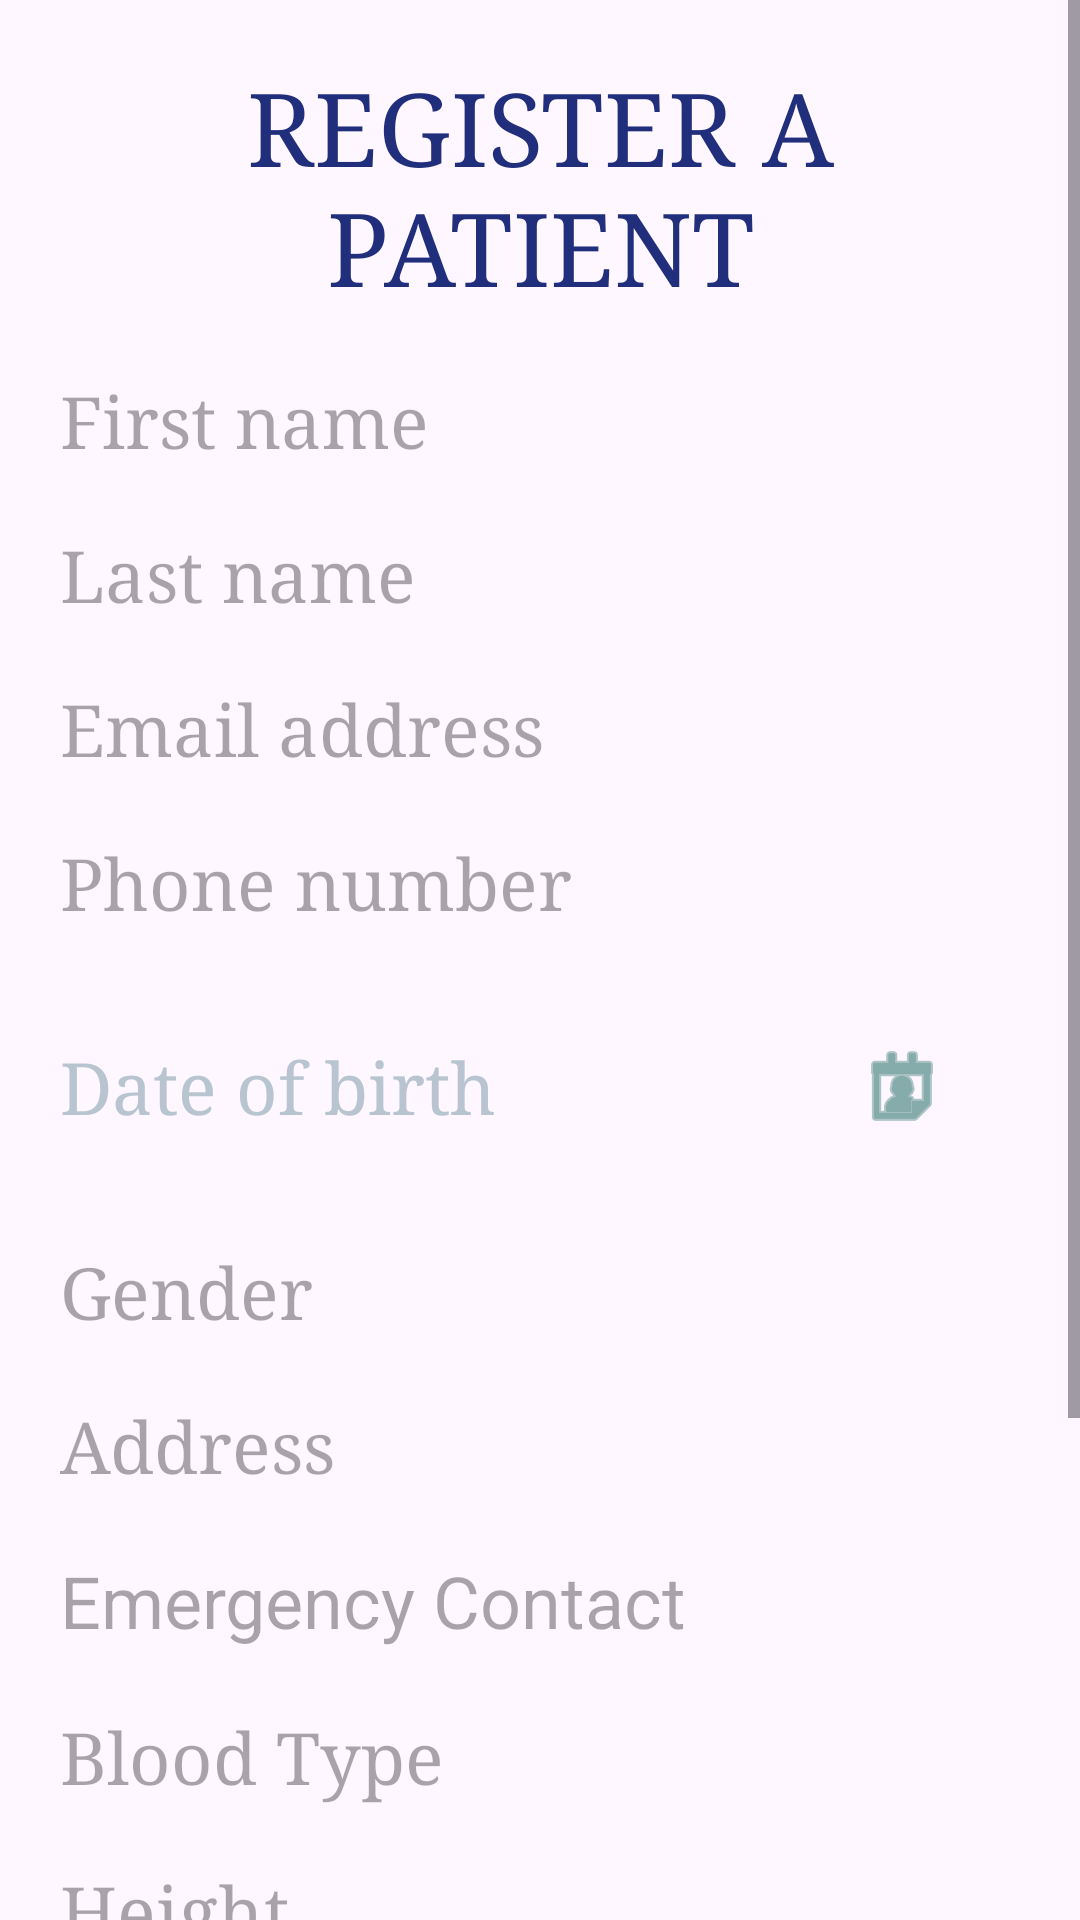

This screen was rendered from an Android layout file. Write that file and the resources it references.
<!-- AndroidManifest.xml: application theme Theme.Demo -->
<!-- res/layout/fragment_add_patient.xml -->
<?xml version="1.0" encoding="utf-8"?>
<FrameLayout xmlns:android="http://schemas.android.com/apk/res/android"
    xmlns:app="http://schemas.android.com/apk/res-auto"
    xmlns:tools="http://schemas.android.com/tools"
    android:layout_width="match_parent"
    android:layout_height="match_parent"
    tools:context=".patient.AddPatientFragment">


    <androidx.constraintlayout.widget.ConstraintLayout
        android:layout_width="match_parent"
        android:layout_height="match_parent">      <ScrollView
        android:layout_width="0dp"
        android:layout_height="0dp"
        app:layout_constraintBottom_toBottomOf="parent"
        app:layout_constraintEnd_toEndOf="parent"
        app:layout_constraintStart_toStartOf="parent"
        app:layout_constraintTop_toTopOf="parent">

        <LinearLayout
            android:layout_width="match_parent"
            android:layout_height="wrap_content"
            android:backgroundTint="#8BBEC5"
            android:orientation="vertical"
            android:padding="20dp">

            <TextView
                android:text="@string/register_new_patient"
                android:id="@+id/registerPatient"
                android:layout_width="match_parent"
                android:layout_height="wrap_content"
                android:layout_marginBottom="20dp"
                android:backgroundTint="#DBDBDB"
                android:fontFamily="serif"
                android:textAlignment="center"
                android:textAllCaps="true"
                android:textColor="#202E7C"
                android:textSize="34sp" />

            <EditText
                android:id="@+id/firstNameInput"
                android:layout_width="match_parent"
                android:layout_height="wrap_content"
                android:layout_marginBottom="20dp"
                android:background="@drawable/square_borders"
                android:backgroundTint="#357872"
                android:fontFamily="serif"
                android:hint="@string/first_name"
                android:textSize="24sp" />

            <EditText
                android:id="@+id/lastNameInput"
                android:layout_width="match_parent"
                android:layout_height="wrap_content"
                android:layout_marginBottom="20dp"
                android:background="@drawable/square_borders"
                android:backgroundTint="#357872"
                android:fontFamily="serif"
                android:hint="@string/last_name"
                android:textSize="24sp" />


            <EditText
                android:id="@+id/emailInput"
                android:layout_width="match_parent"
                android:layout_height="wrap_content"
                android:layout_marginBottom="20dp"
                android:background="@drawable/square_borders"
                android:backgroundTint="#357872"
                android:fontFamily="serif"
                android:hint="@string/email"
                android:textSize="24sp" />

            <EditText
                android:id="@+id/phoneInput"
                android:layout_width="match_parent"
                android:layout_height="wrap_content"
                android:layout_marginBottom="20dp"
                android:background="@drawable/square_borders"
                android:backgroundTint="#357872"
                android:fontFamily="serif"
                android:hint="@string/phone_num"
                android:textSize="24sp" />

            <androidx.constraintlayout.widget.ConstraintLayout
                android:layout_width="match_parent"
                android:layout_height="65dp"
                android:layout_marginBottom="20dp"
                android:background="@drawable/square_borders"
                android:backgroundTint="#357872"
                android:gravity="center"
                android:orientation="horizontal">

                <TextView
                    android:id="@+id/tvSelectedDateP"
                    android:layout_width="0dp"
                    android:layout_height="0dp"

                    android:backgroundTint="#00BCD4"
                    android:fontFamily="serif"
                    android:gravity="center_vertical"
                    android:hint="@string/dob"
                    android:textAllCaps="true"
                    android:textColor="#033C37"
                    android:textColorHint="#B8C5D0"
                    android:textSize="24sp"
                    app:layout_constraintBottom_toBottomOf="parent"
                    app:layout_constraintEnd_toStartOf="@+id/dateBtnP"
                    app:layout_constraintStart_toStartOf="parent"
                    app:layout_constraintTop_toTopOf="parent" />

                <ImageButton
                    android:id="@+id/dateBtnP"
                    android:layout_width="79dp"
                    android:layout_height="62dp"
                    android:layout_alignParentLeft="true"
                    android:backgroundTint="#02FFFFFF"
                    android:contentDescription="Pick a date"
                    android:src="@android:drawable/ic_menu_my_calendar"
                    app:layout_constraintBottom_toBottomOf="parent"
                    app:layout_constraintEnd_toEndOf="parent"
                    app:layout_constraintStart_toEndOf="@+id/tvSelectedDateP"
                    app:layout_constraintTop_toTopOf="parent"
                    app:tint="#357872" />


            </androidx.constraintlayout.widget.ConstraintLayout>

            <EditText
                android:id="@+id/genderInput"
                android:layout_width="match_parent"
                android:layout_height="wrap_content"
                android:layout_marginBottom="20dp"
                android:background="@drawable/square_borders"
                android:backgroundTint="#357872"
                android:fontFamily="serif"
                android:hint="@string/gender"
                android:textSize="24sp" />

            <EditText
                android:id="@+id/addressInput"
                android:layout_width="match_parent"
                android:layout_height="wrap_content"
                android:layout_marginBottom="20dp"
                android:background="@drawable/square_borders"
                android:backgroundTint="#357872"
                android:fontFamily="serif"
                android:hint="@string/address"
                android:textSize="24sp" />

            <EditText
                android:id="@+id/emergencyContactInput"
                android:layout_width="match_parent"
                android:layout_height="wrap_content"
                android:layout_marginBottom="20dp"
                android:background="@drawable/square_borders"
                android:backgroundTint="#357872"
                android:hint="@string/emergency_contact"
                android:textSize="24sp" />

            <EditText
                android:id="@+id/bloodTypeInput"
                android:layout_width="match_parent"
                android:layout_height="wrap_content"
                android:layout_marginBottom="20dp"
                android:background="@drawable/square_borders"
                android:backgroundTint="#357872"
                android:fontFamily="serif"
                android:hint="@string/blood_type"
                android:textSize="24sp" />

            <EditText
                android:id="@+id/heightInput"
                android:layout_width="match_parent"
                android:layout_height="wrap_content"
                android:layout_marginBottom="20dp"
                android:background="@drawable/square_borders"
                android:backgroundTint="#357872"
                android:fontFamily="serif"
                android:hint="@string/height"
                android:textSize="24sp" />

            <EditText
                android:id="@+id/weightInput"
                android:layout_width="match_parent"
                android:layout_height="wrap_content"
                android:layout_marginBottom="20dp"
                android:background="@drawable/square_borders"
                android:backgroundTint="#357872"
                android:fontFamily="serif"
                android:hint="@string/weight"
                android:textSize="24sp" />

            <EditText
                android:id="@+id/allergiesInput"
                android:layout_width="match_parent"
                android:layout_height="wrap_content"
                android:layout_marginBottom="20dp"
                android:background="@drawable/square_borders"
                android:backgroundTint="#357872"
                android:fontFamily="serif"
                android:hint="@string/allergies"
                android:textSize="24sp" />

            <Button
                android:id="@+id/registerPatientBtn"
                android:layout_width="match_parent"
                android:layout_height="wrap_content"
                android:layout_marginBottom="20dp"
                android:backgroundTint="#298077"

                android:fontFamily="serif"
                android:text="@string/registerBtn"
                android:textSize="24sp" />


        </LinearLayout>
    </ScrollView>



    </androidx.constraintlayout.widget.ConstraintLayout>
</FrameLayout>
<!-- resources referenced by this layout -->
<resources>
  <string name="address">Address</string>
  <string name="allergies">Allergies</string>
  <string name="blood_type">Blood Type</string>
  <string name="dob">Date of birth</string>
  <string name="email">Email address</string>
  <string name="emergency_contact">Emergency Contact</string>
  <string name="first_name">First name</string>
  <string name="gender">Gender</string>
  <string name="height">Height</string>
  <string name="last_name">Last name</string>
  <string name="phone_num">Phone number</string>
  <string name="registerBtn">Register a patient</string>
  <string name="register_new_patient">Register a patient</string>
  <string name="weight">Weight</string>
  <style name="Theme.Demo" parent="Base.Theme.Demo">
          
      </style>
  <style name="Base.Theme.Demo" parent="Theme.Material3.DayNight.NoActionBar">
          
          <item name="windowActionBar">false</item>
          <item name="windowNoTitle">true</item>
  
          
          <item name="colorPrimary">@color/themeColor</item>
      </style>
  <color name="themeColor">#60C2D3</color>
</resources>
